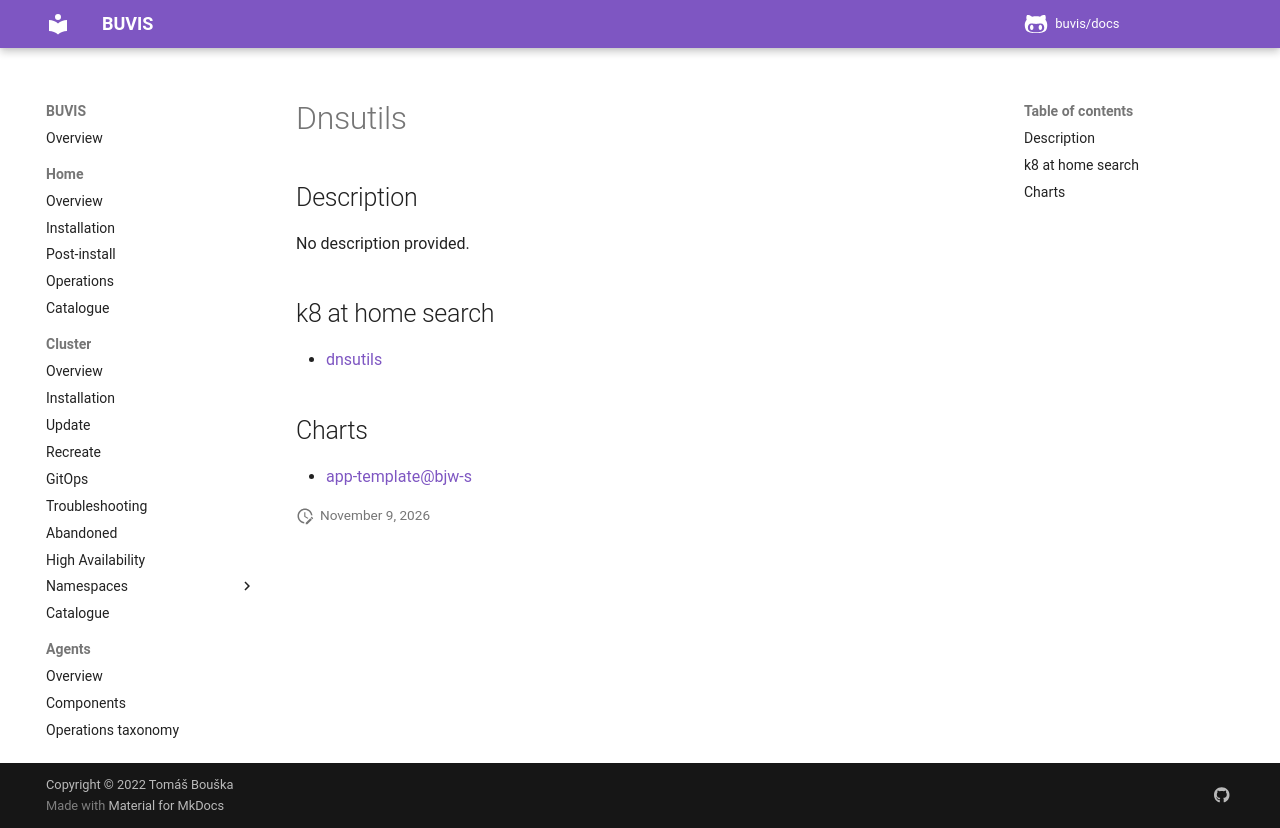

repository: buvis/docs · page: cluster/catalogue/dnsutils/index.html · generator: mkdocs

# Dnsutils

## Description

No description provided.

## k8 at home search

- [dnsutils](https://nanne.dev/k8s-at-home-search/#/dnsutils)

## Charts

- [app-template@bjw-s](https://bjw-s.github.io/helm-charts/)
